3-way image classification set "AppleBalanced" from GitHub (Kuroi042/Leaffliction); label vocabulary: apple black rot, apple rust, apple scab.

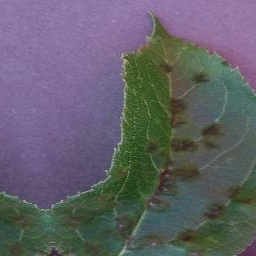
Label: apple scab

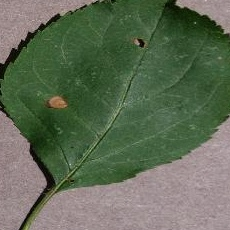
Label: apple black rot

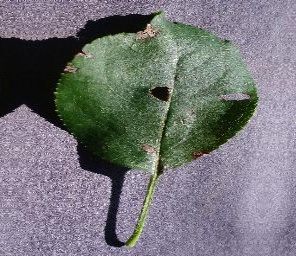
Label: apple black rot

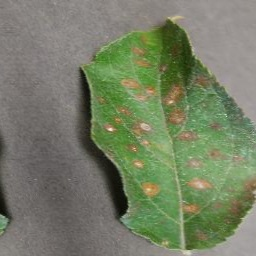
Label: apple rust

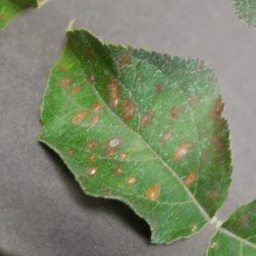
Label: apple rust

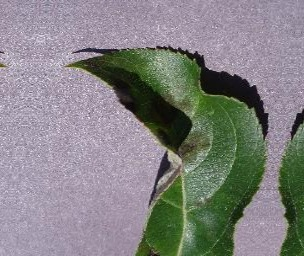
Label: apple scab
